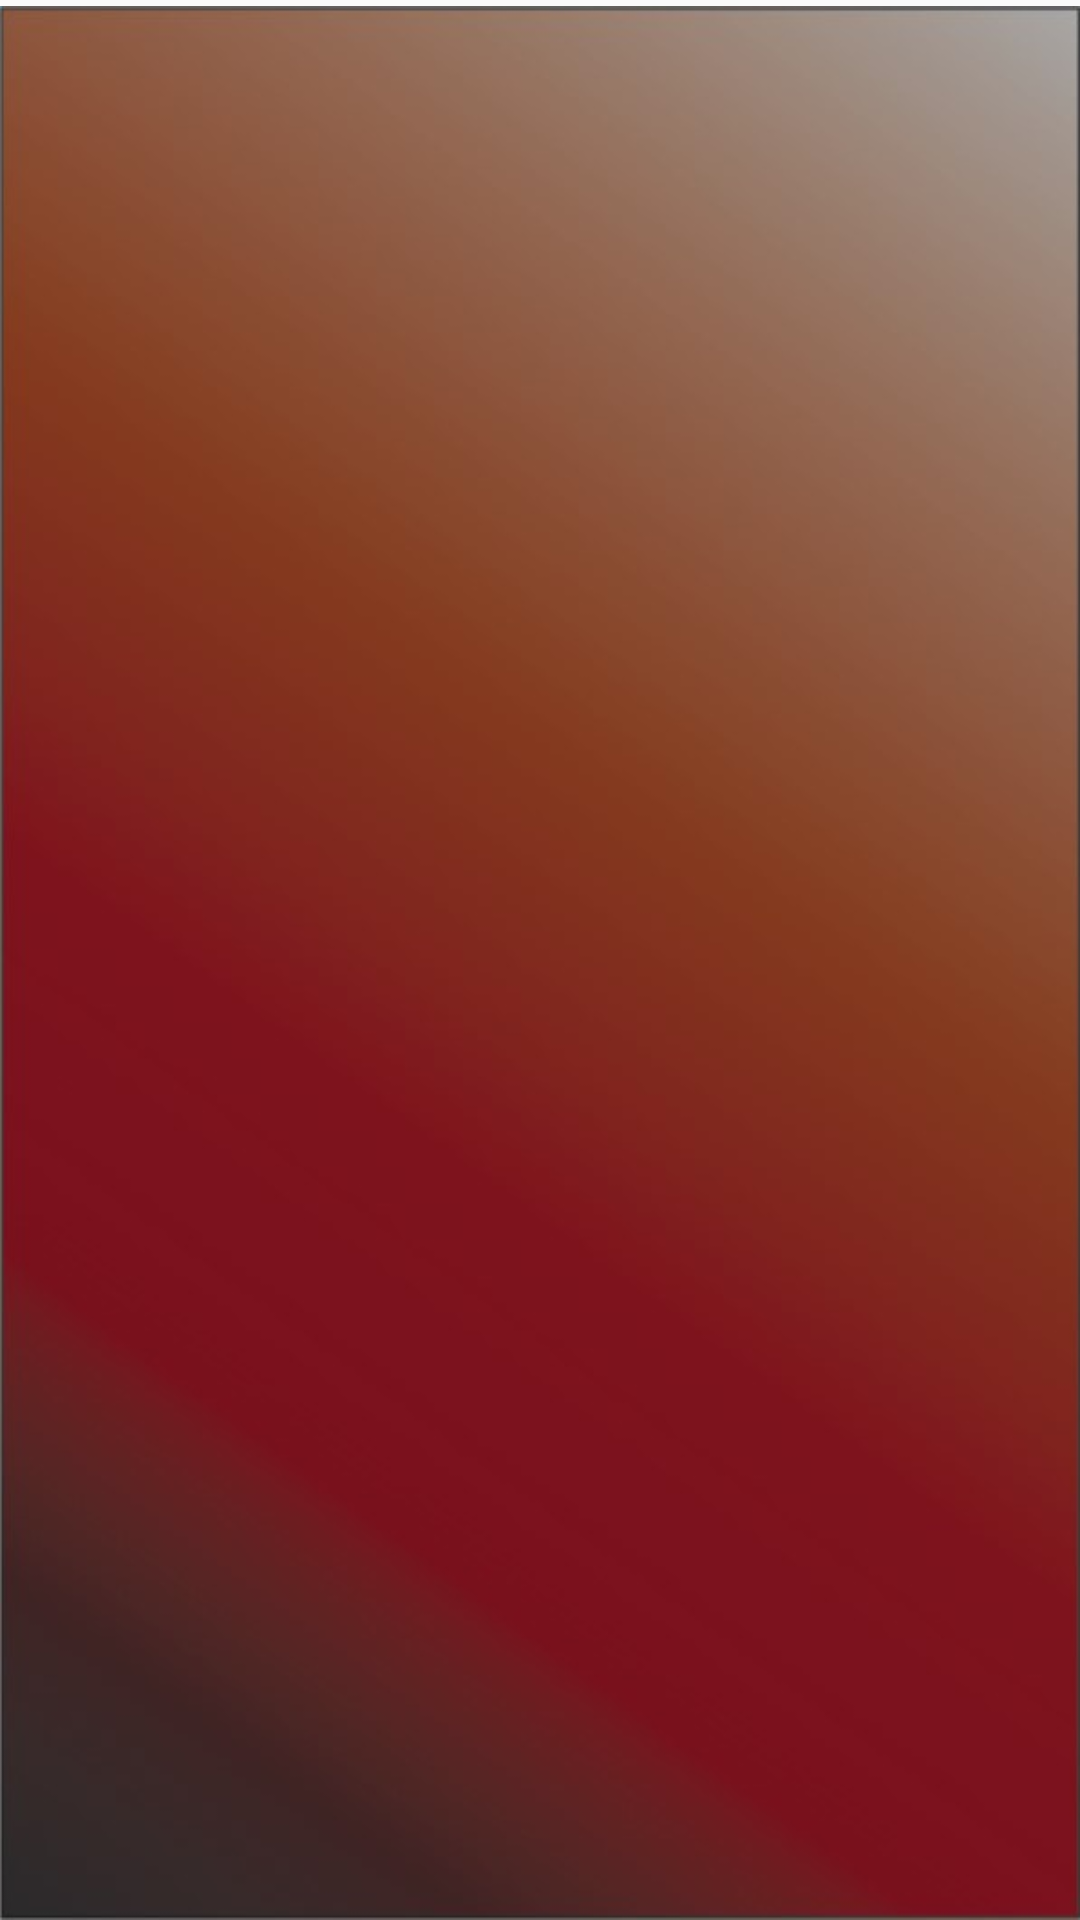

This screen was rendered from an Android layout file. Write that file and the resources it references.
<!-- AndroidManifest.xml: application theme Theme.Serenate_20 -->
<!-- res/layout/fragment_album.xml -->
<?xml version="1.0" encoding="utf-8"?>
<RelativeLayout xmlns:android="http://schemas.android.com/apk/res/android"
    xmlns:tools="http://schemas.android.com/tools"
    android:layout_width="match_parent"
    android:layout_height="match_parent"
    android:fitsSystemWindows="true"
    android:orientation="vertical"
    tools:context=".AlbumFragment">
   
   <androidx.recyclerview.widget.RecyclerView
            android:id="@+id/recyclerview3"
            android:layout_width="match_parent"
            android:layout_height="match_parent"
            android:layout_alignParentBottom="true"
            android:layout_marginTop="2dp"
            android:layout_marginBottom="0dp"
            android:background="@drawable/bg1" />

    

</RelativeLayout>
<!-- resources referenced by this layout -->
<resources>
  <!-- drawable bg1: jpg bitmap (drawable, 26106 bytes) -->
  <style name="Theme.Serenate_20" parent="Base.Theme.Serenate_20" />
  <style name="Base.Theme.Serenate_20" parent="Theme.AppCompat.Light.DarkActionBar">
          
          
      </style>
</resources>
